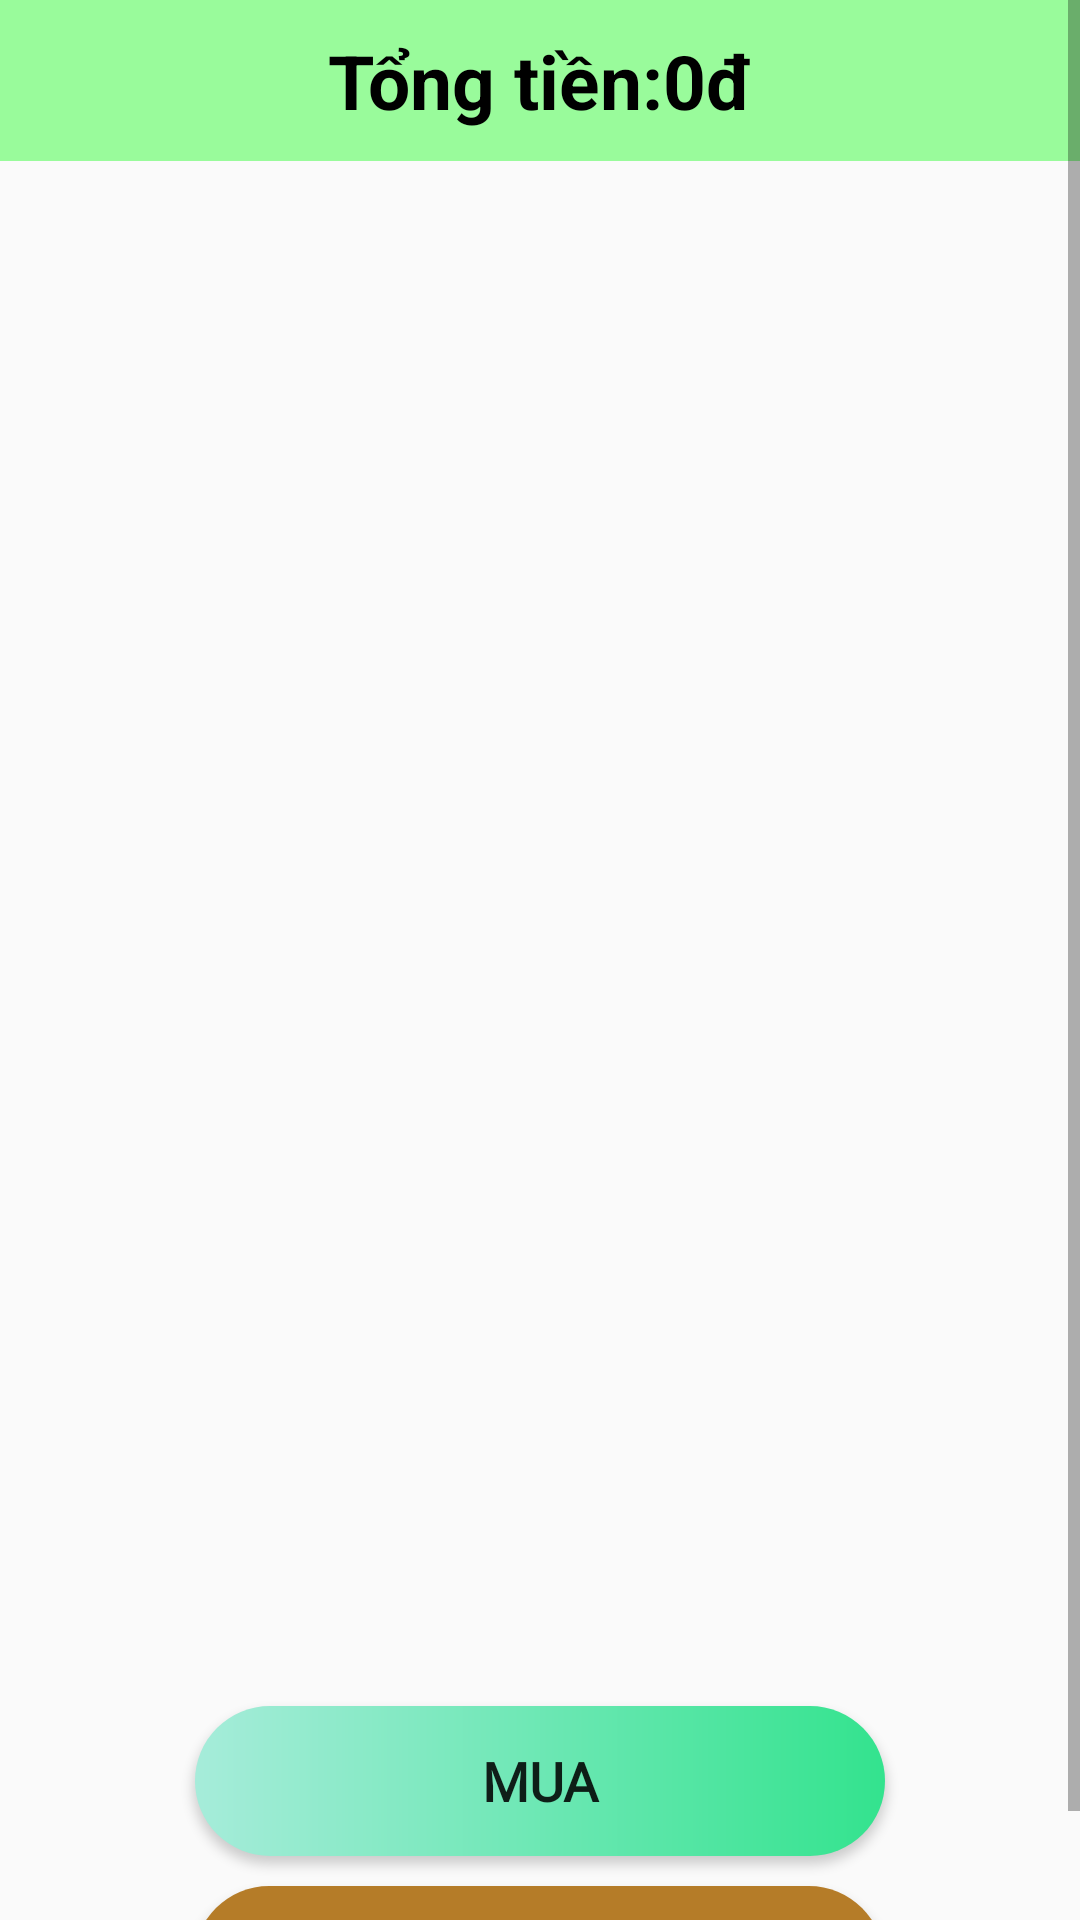

Reconstruct the res/layout file that produces this screen, plus the resources it refers to.
<!-- AndroidManifest.xml: application theme Theme.AppCompat.Light -->
<!-- res/layout/fragment_gift.xml -->
<ScrollView xmlns:android="http://schemas.android.com/apk/res/android"
    xmlns:app="http://schemas.android.com/apk/res-auto"
    xmlns:tools="http://schemas.android.com/tools"
    android:layout_width="match_parent"
    android:layout_height="match_parent"
    tools:context="Fragment.CategoryFragment">

    <androidx.constraintlayout.widget.ConstraintLayout
        android:id="@+id/constraint2"
        android:layout_width="match_parent"
        android:layout_height="match_parent"
        android:layout_marginBottom="70dp">

        <TextView
            android:id="@+id/totalAmount"
            android:layout_width="match_parent"
            android:layout_height="wrap_content"
            android:background="#99FB9B"
            android:padding="10dp"
            android:text="Tổng tiền:0đ"
            android:textAlignment="center"
            android:textColor="@color/black"
            android:textSize="25sp"
            android:textStyle="bold"
            app:layout_constraintEnd_toEndOf="parent"
            app:layout_constraintStart_toStartOf="parent"
            app:layout_constraintTop_toTopOf="parent" />

        <LinearLayout
            android:id="@+id/linearLayout4"
            android:layout_width="match_parent"
            android:layout_height="500dp"
            android:layout_margin="5dp"
            android:orientation="vertical"
            app:layout_constraintBottom_toBottomOf="parent"
            app:layout_constraintEnd_toEndOf="parent"
            app:layout_constraintStart_toStartOf="parent"
            app:layout_constraintTop_toBottomOf="@+id/totalAmount"
            app:layout_constraintVertical_bias="0.0">


            <androidx.recyclerview.widget.RecyclerView
                android:id="@+id/recyclerview"
                android:layout_width="match_parent"
                android:layout_height="match_parent"
                android:layout_gravity="center"
                android:layout_marginLeft="8dp"
                android:layout_marginRight="8dp" />
        </LinearLayout>

        <Button
            android:id="@+id/buy_now"
            android:layout_width="230dp"
            android:layout_height="50dp"
            android:layout_margin="10dp"
            android:layout_marginTop="72dp"
            android:background="@drawable/btn_backgruond_detailed"
            android:fontFamily="@font/alice"
            android:text="Mua"
            android:textSize="18sp"
            android:textStyle="bold"
            app:layout_constraintEnd_toEndOf="parent"
            app:layout_constraintStart_toStartOf="parent"
            app:layout_constraintTop_toBottomOf="@+id/linearLayout4"
            tools:ignore="MissingConstraints" />
        <Button
            android:id="@+id/history"
            android:layout_width="230dp"
            android:layout_height="50dp"
            android:layout_margin="10dp"
            android:backgroundTint="#B57C28"
            android:layout_marginTop="92dp"
            android:background="@drawable/btn_backgruond_detailed"
            android:fontFamily="@font/alice"
            android:text="Xem lịch sử"
            android:textSize="18sp"
            android:textStyle="bold"
            app:layout_constraintEnd_toEndOf="parent"
            app:layout_constraintHorizontal_bias="0.497"
            app:layout_constraintStart_toStartOf="parent"
            app:layout_constraintTop_toBottomOf="@+id/buy_now"
            tools:ignore="MissingConstraints" />


    </androidx.constraintlayout.widget.ConstraintLayout>

</ScrollView>
<!-- resources referenced by this layout -->
<resources>
  <!-- drawable btn_backgruond_detailed (drawable) -->
  <?xml version="1.0" encoding="utf-8"?>
  <shape xmlns:android="http://schemas.android.com/apk/res/android">
      <gradient android:startColor="#A6ECDA"
          android:endColor="#33E38E"/>
  
      <corners android:radius="25dp"/>
  </shape>
  <!-- not gathered from this repository: default colours our renderer supplied (Android Studio template values) -->
  <color name="black">#FF000000</color>
</resources>
